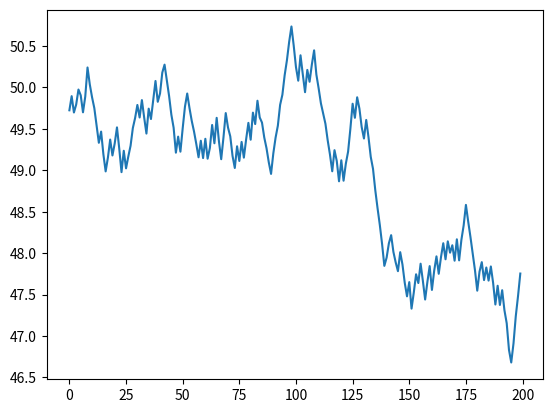

This figure's Python source:
import random
import time

import matplotlib.pyplot as plt

#impact entre -10 et 10

class News:
  def __init__(self, startTick, impact):
    self.startTick = startTick
    self.impact = impact
    self.endTick = startTick + 840


# f(x) = x/((x-0.5)²+0.75) -> fonction d'évolution d'impact des news

def newsEvolution(x):
    x = x/102.5
    return x / ((x - 0.5) ** 2 + 0.75)


def newsImpact(active_news, currentTick):
    final_impact = 0
    for i in range(len(active_news)):
        if active_news[i].endTick > currentTick:
            x = currentTick - active_news[i].startTick
            if i < 3:
                if active_news[i].impact > 0:
                    final_impact += (newsEvolution(x) / 10) \
                                    * (1 + active_news[i].impact/10)*(1-i/3)
                else:
                    final_impact -= (newsEvolution(x) / 10) \
                                    * (1 + (-1*active_news[i].impact)/10)*(1-i/3)

        else:
            active_news.pop()
            return newsImpact(active_news,currentTick)
    return final_impact


"""
note company entre 0 et 10, moins d'impact que l'état du marché
"""


def getGrowthProbability(noteCompany, newsCompany):
    growthProbability = 0.5
    growthProbability += newsCompany
    # console.log("Note Company")
    if noteCompany < 5:
        # console.log(-1*0.5*(10-noteCompany)/70)
        growthProbability -= 0.5 * (10 - noteCompany) / 50
    else:
        if noteCompany > 5:
            # console.log(0.5*(noteCompany)/70)
            growthProbability += 0.5 * noteCompany / 50
    return growthProbability


def getRand():
    rand = random.randint(0, 100) / 100
    return rand



def randStep(precedentStockPrice, noteCompany, currentTick, active_news):
    stockPrice = precedentStockPrice
    impact = newsImpact(active_news, currentTick)
    growthProbability = getGrowthProbability(noteCompany, impact)
    variation = random.gauss(0.5, 0.15) * precedentStockPrice / 120
    if getRand() < growthProbability:
        stockPrice += variation
    else:
        stockPrice -= variation
    return stockPrice


stockPrice = 50
assetEvolution = []
active_news = []
for i in range(200):
    """if i % 100 == 0:
        active_news.append(News(i, random.randint(-10,10)))"""
    if i == 500:
        active_news.append(News(i, -10))
        active_news.append(News(i, -10))
        active_news.append(News(i, -10))
    if i < 2000:
        stockPrice = randStep(stockPrice, 5, i, active_news)
    else:
        stockPrice = randStep(stockPrice, 0, i, active_news)
    assetEvolution.append(stockPrice)

plt.plot(assetEvolution)
plt.show()


